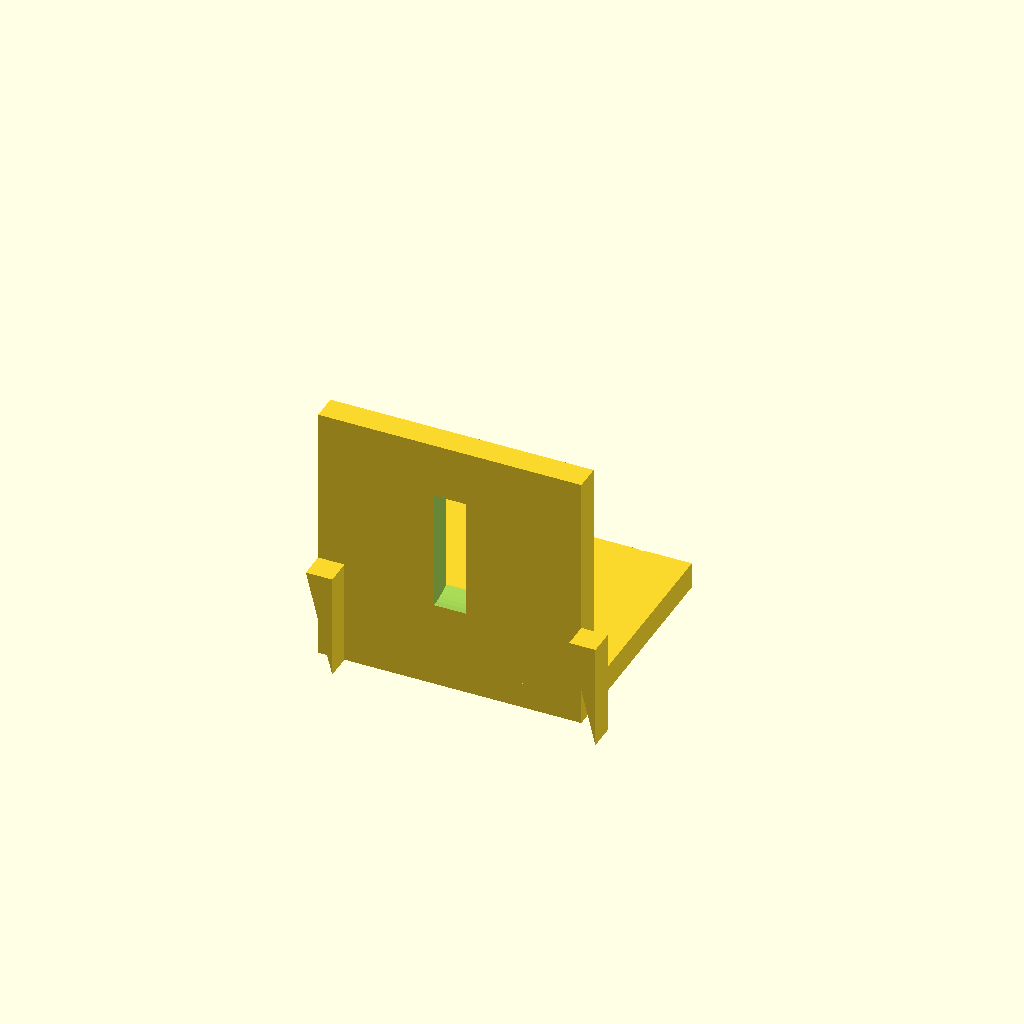
Cell 1 — every parameter at its default value.
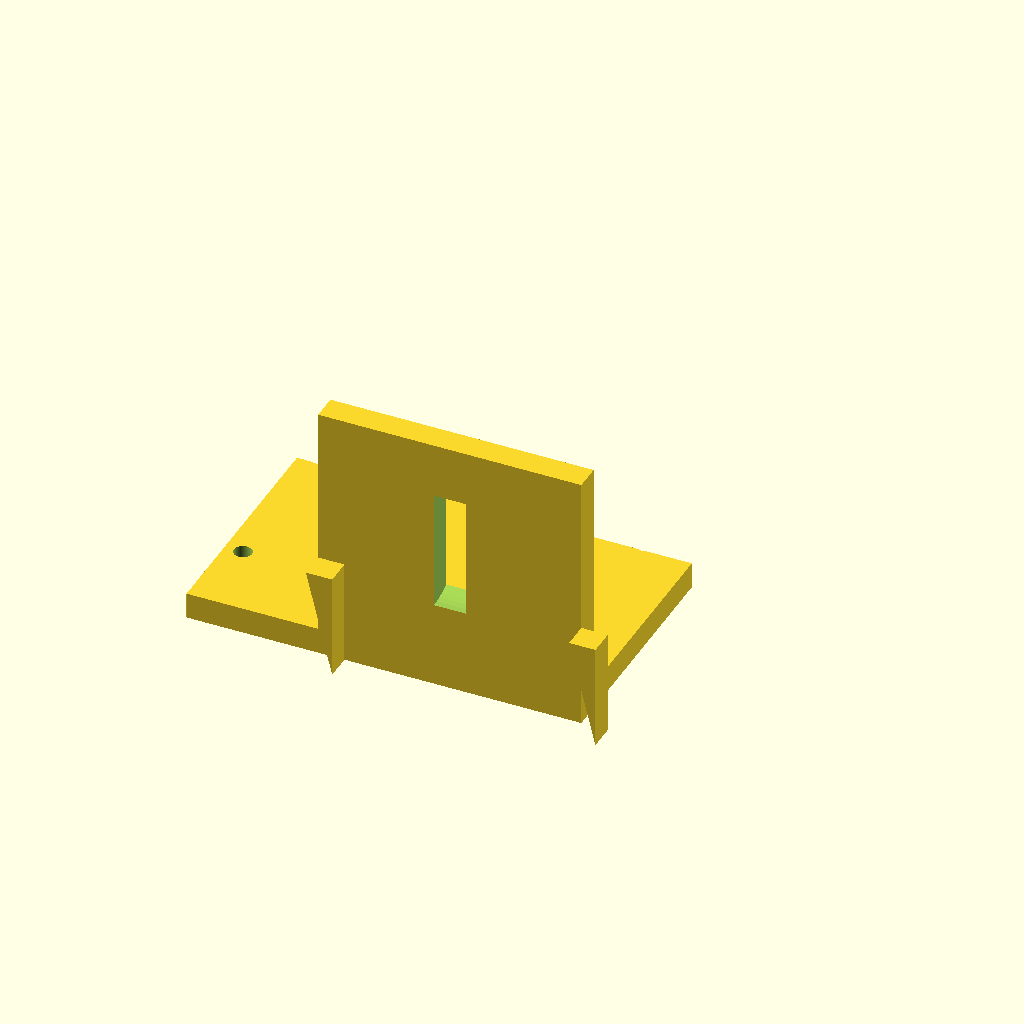
Cell 2: base_x0 = -50 (everything else at default).
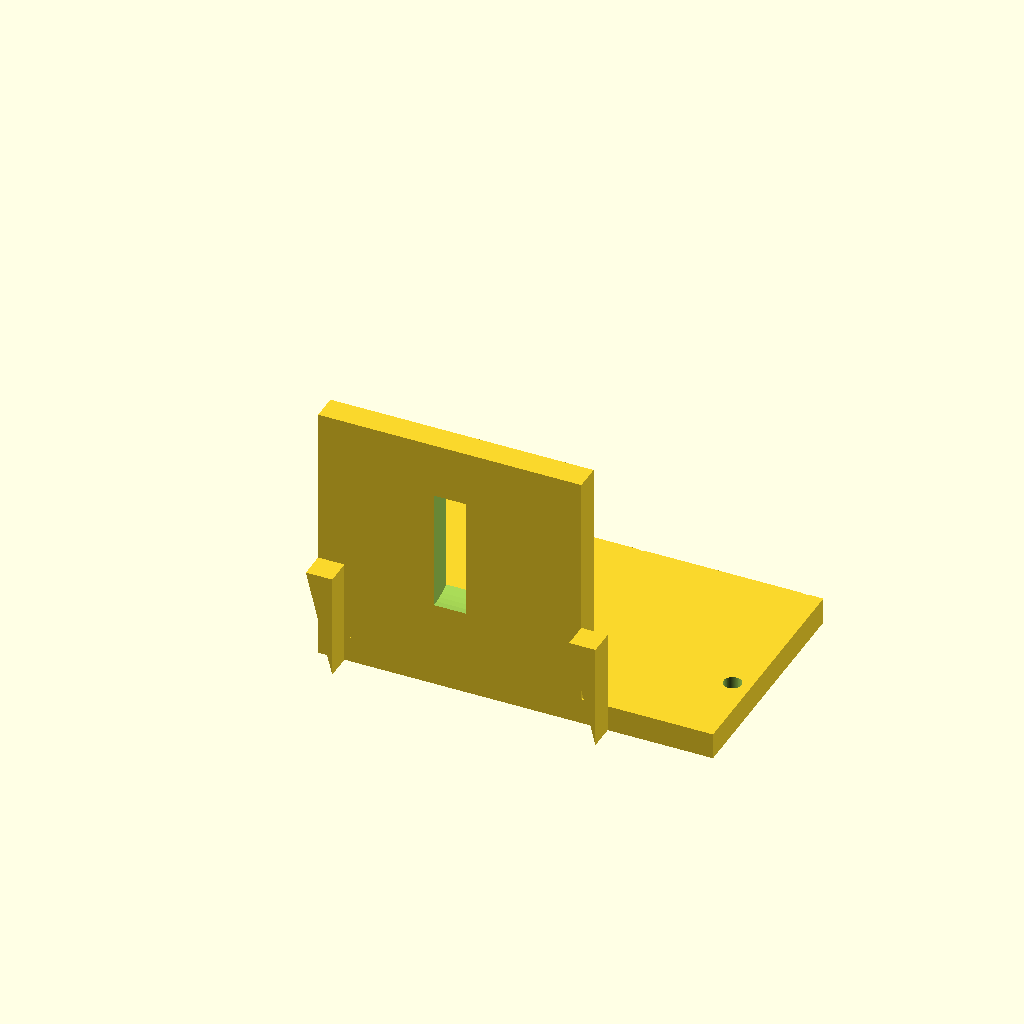
Cell 3 — base_x1 set to 50, the other parameters unchanged.
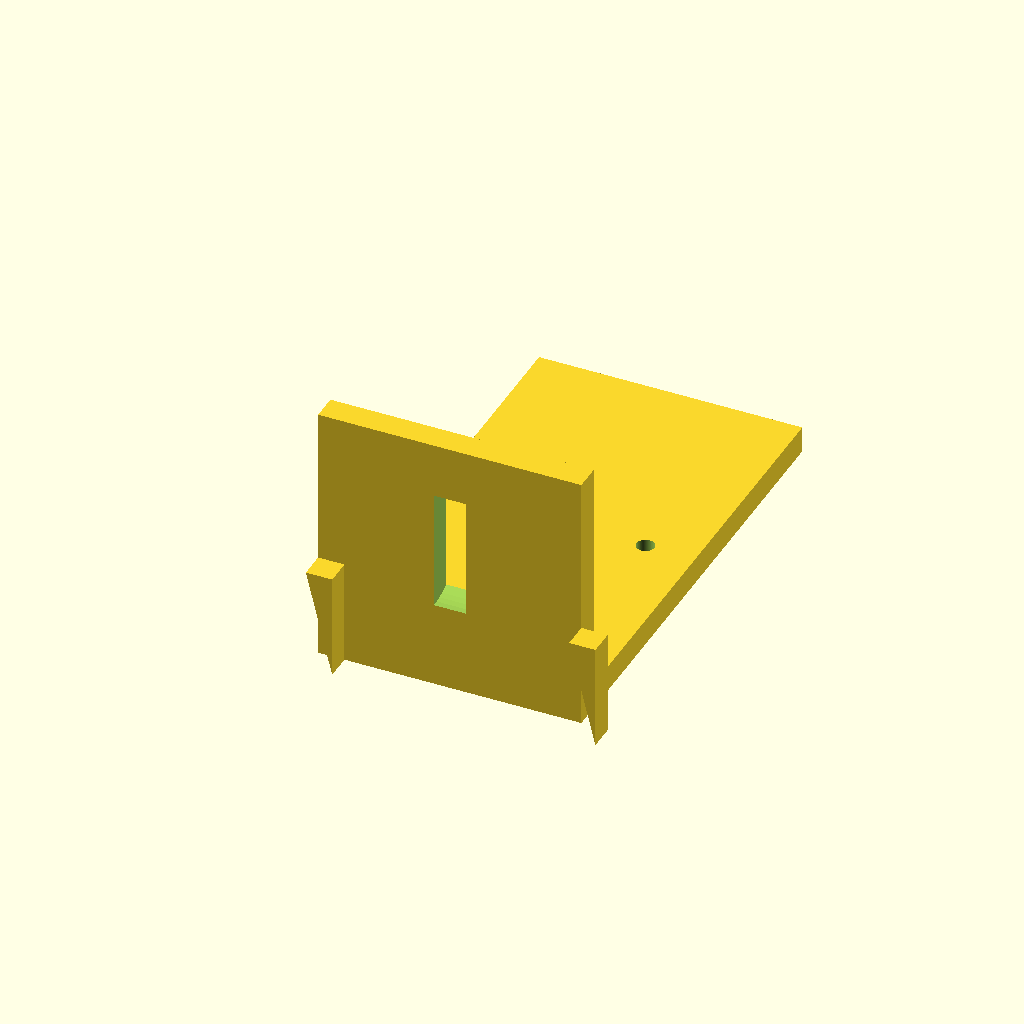
Cell 4 — base_y1 set to 90, the other parameters unchanged.
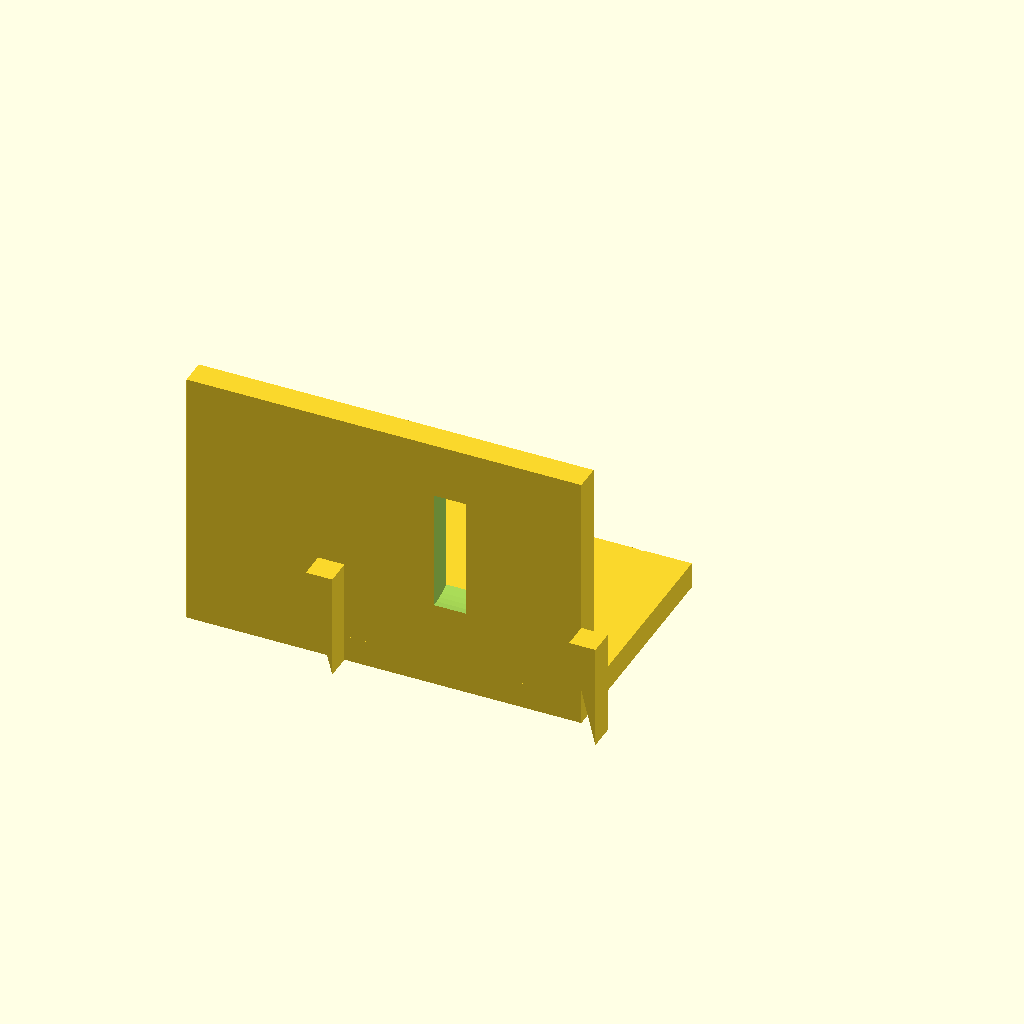
Cell 5: the same model with motor_x0 = -50.
One fixed orthographic camera (rotation 55°, 0°, 25°; colour scheme Cornfield) for every cell.
OpenSCAD source file bench/results/gpu-v11s1-g13/code/scadcoder-v11s1/nema17_motor_bracket_s2_a2.scad:
// L-shaped mounting bracket for NEMA 17 stepper motor
// Print orientation: base plate on bed (z = 0), motor plate builds upward (+Z)

$fn = 64;

// ---- Base plate ----
base_x0 = -25;      // base plate x start
base_x1 = 25;       // base plate x end
base_y0 = 0;        // base plate y start
base_y1 = 45;       // base plate y end
base_z0 = 0;        // base plate z start
base_z1 = 5;        // base plate z end (thickness)

// ---- Motor plate ----
motor_x0 = -25;     // motor plate x start
motor_x1 = 25;      // motor plate x end
motor_y0 = 0;       // motor plate y start
motor_y1 = 5;       // motor plate y end (thickness)
motor_z0 = 0;       // motor plate z start (bottom of plate)
motor_z1 = 50;      // motor plate z end (top of plate)

// ---- Boss hole ----
boss_d = 23;        // boss hole diameter
boss_x = 0;         // boss hole x centre
boss_z = 28;        // boss hole z centre

// ---- Screw holes ----
screw_d = 3.4;      // M3 screw hole diameter
screw_pitch = 31;   // square pattern side length
screw_count = 4;    // number of screw holes

// ---- Gussets ----
gusset_t = 5;       // gusset thickness (along X)
gusset_leg = 20;    // right triangle leg lengths (along Y and Z)
gusset_x0 = -25;    // left gusset x start
gusset_x1 = -20;    // left gusset x end
gusset_y1 = 5;      // gusset Y leg end
gusset_z1 = 5;      // gusset Z leg end

// ---- Misc ----
eps = 0.5;          // cutter overshoot past faces

difference() {
    union() {
        // Base plate
        translate([base_x0, base_y0, base_z0])
            cube([base_x1 - base_x0, base_y1 - base_y0, base_z1 - base_z0]);

        // Vertical motor plate
        translate([motor_x0, motor_y0, motor_z0])
            cube([motor_x1 - motor_x0, motor_y1 - motor_y0, motor_z1 - motor_z0]);

        // Triangular gussets
        for (sx = [-1, 1]) {
            translate([sx * gusset_x0, 0, 0])
                rotate([90, 0, 0])
                    linear_extrude(height = gusset_t)
                        polygon(points = [
                            [gusset_y1, 0],
                            [gusset_y1, gusset_leg],
                            [0, gusset_leg]
                        ]);
        }
    }

    // Boss hole
    translate([boss_x, 0, boss_z])
        rotate([0, 90, 0])
            cylinder(d = boss_d, h = motor_y1 - motor_y0 + 2 * eps, center = true);

    // Screw holes
    for (i = [0 : screw_count - 1]) {
        for (j = [0 : screw_count - 1]) {
            x = (j - (screw_count - 1) / 2) * screw_pitch;
            y = (i - (screw_count - 1) / 2) * screw_pitch;
            translate([x, y, -eps])
                cylinder(d = screw_d, h = motor_z1 - motor_z0 + 2 * eps);
        }
    }
}
Customizer parameters (derived from the source; name, type, default, range or options):
base_x0: number, default -25
base_x1: number, default 25
base_y0: number, default 0
base_y1: number, default 45
base_z0: number, default 0
base_z1: number, default 5
motor_x0: number, default -25
motor_x1: number, default 25
motor_y0: number, default 0
motor_y1: number, default 5
motor_z0: number, default 0
motor_z1: number, default 50
boss_d: number, default 23
boss_x: number, default 0
boss_z: number, default 28
screw_d: number, default 3.4
screw_pitch: number, default 31
screw_count: number, default 4
gusset_t: number, default 5
gusset_leg: number, default 20
gusset_x0: number, default -25
gusset_x1: number, default -20
gusset_y1: number, default 5
gusset_z1: number, default 5
eps: number, default 0.5
